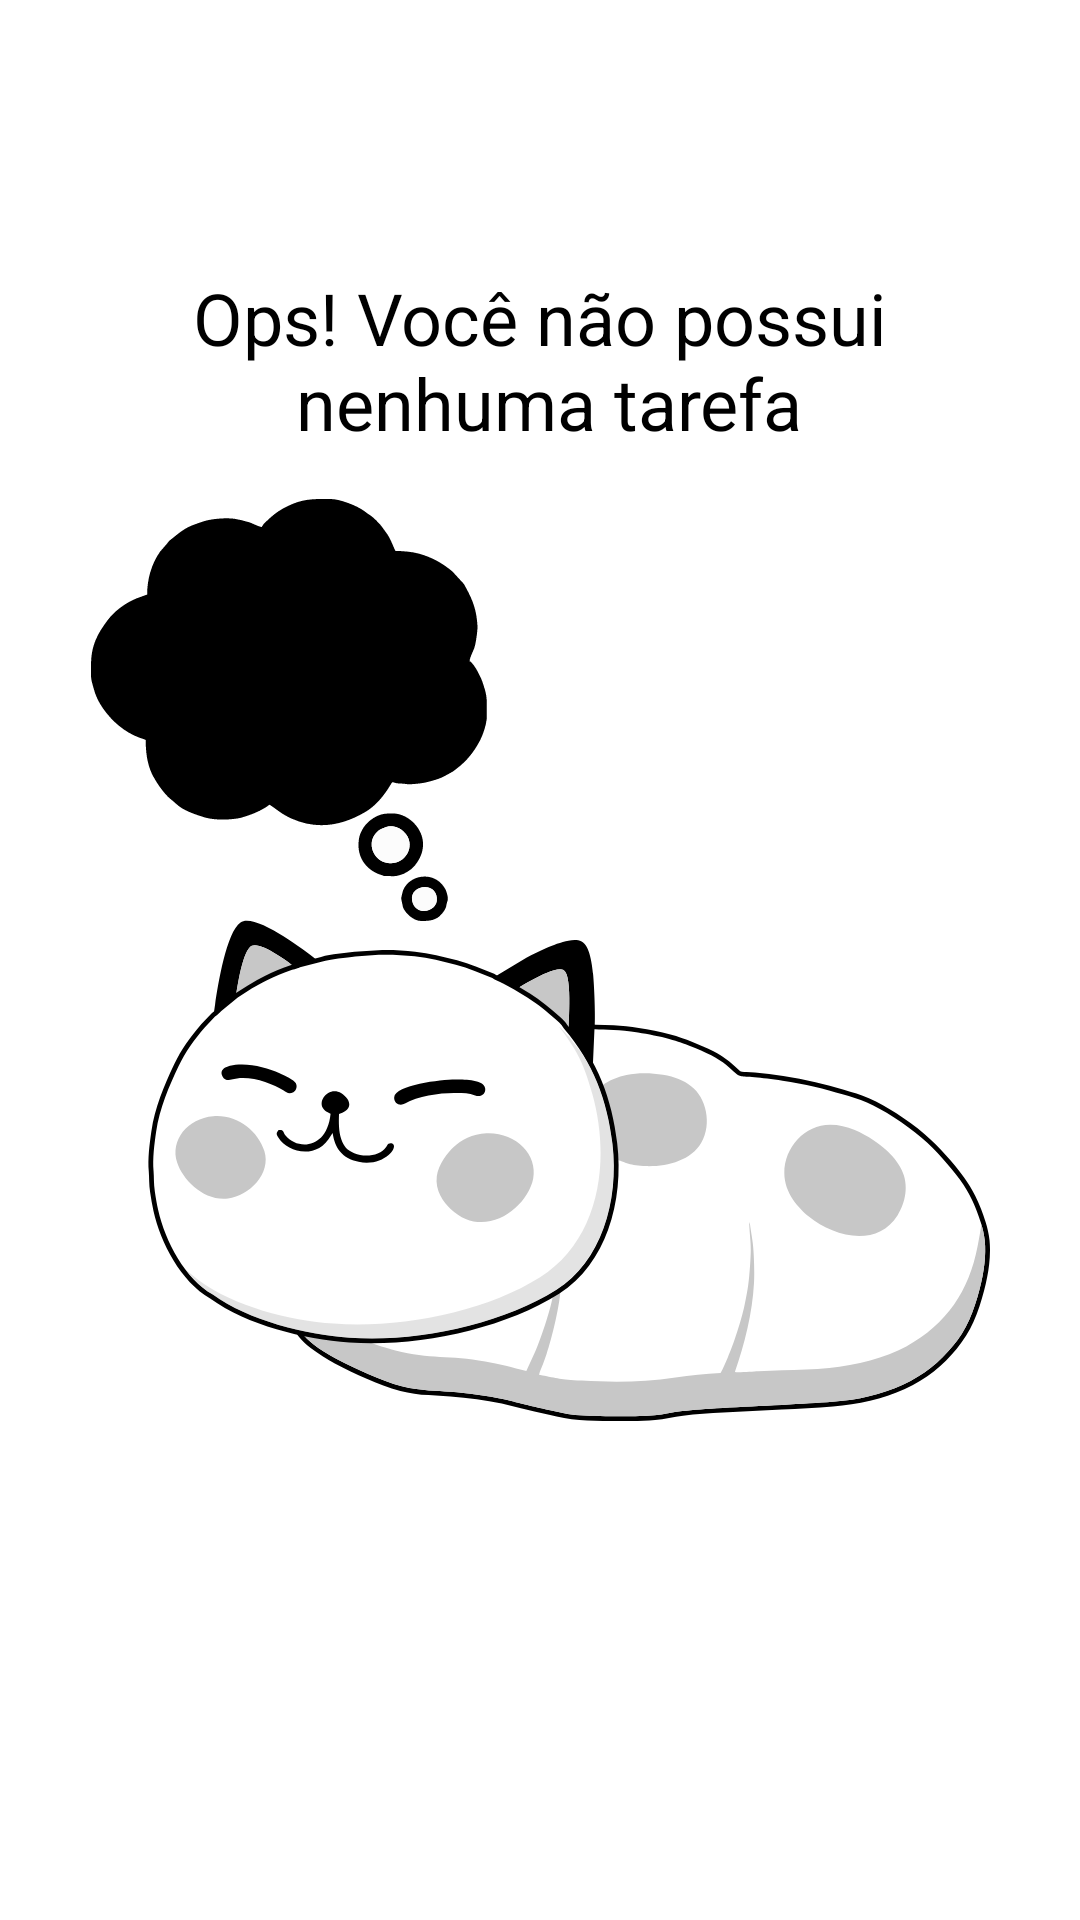

Write the Android layout XML for this screen, with the resource values it uses.
<!-- AndroidManifest.xml: application theme Theme.Lembrete -->
<!-- res/layout/empty_state.xml -->
<?xml version="1.0" encoding="utf-8"?>
<androidx.constraintlayout.widget.ConstraintLayout
    xmlns:android="http://schemas.android.com/apk/res/android"
    xmlns:app="http://schemas.android.com/apk/res-auto"
    android:id="@+id/empty_state"
    android:layout_width="match_parent"
    android:layout_height="match_parent"
    android:layout_margin="16dp">

    <TextView
        android:id="@+id/tv_message"
        android:layout_width="0dp"
        android:layout_height="wrap_content"
        android:layout_marginBottom="16dp"
        android:gravity="center"
        android:text="@string/label_you_dont_have_tasks"
        android:textColor="@color/black"
        android:textSize="24sp"
        app:layout_constraintBottom_toTopOf="@id/tv_image"
        app:layout_constraintEnd_toEndOf="parent"
        app:layout_constraintStart_toStartOf="parent" />

    <androidx.appcompat.widget.AppCompatImageView
        android:id="@+id/tv_image"
        android:layout_width="wrap_content"
        android:layout_height="wrap_content"
        app:layout_constraintBottom_toBottomOf="parent"
        app:layout_constraintEnd_toEndOf="parent"
        app:layout_constraintStart_toStartOf="parent"
        app:layout_constraintTop_toTopOf="parent"
        app:srcCompat="@drawable/ic_empty_state"/>

</androidx.constraintlayout.widget.ConstraintLayout>
<!-- resources referenced by this layout -->
<resources>
  <!-- drawable ic_empty_state: vector/xml drawable (drawable, 40176 chars, omitted) -->
  <string name="label_you_dont_have_tasks">Ops! Você não possui\n nenhuma tarefa</string>
  <style name="Theme.Lembrete" parent="Theme.MaterialComponents.Light.NoActionBar">
          <item name="colorPrimary">#000000</item>
          <item name="colorPrimaryDark">#000000</item>
  
          <item name="colorSecondary">#000000</item>
          <item name="colorOnSecondary">#FFFFFF</item>
      </style>
  <!-- not gathered from this repository: default colours our renderer supplied (Android Studio template values) -->
  <color name="black">#FF000000</color>
</resources>
